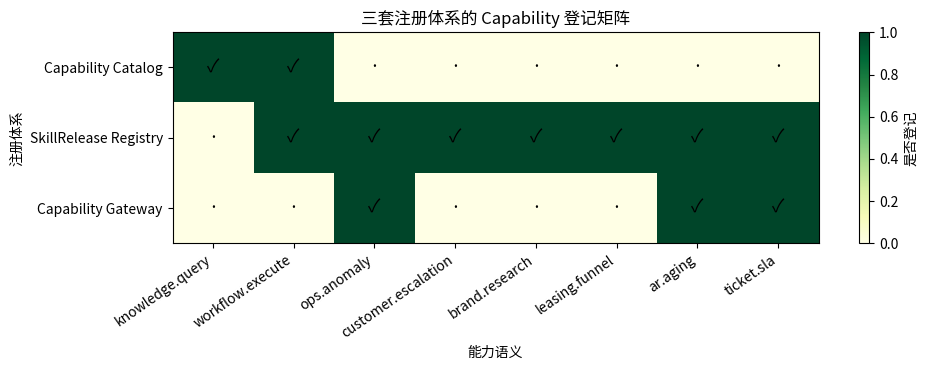

Here is the Python script that generated this plot:
import numpy as np
import matplotlib.pyplot as plt
from matplotlib import font_manager

font_path = "/usr/share/fonts/opentype/noto/NotoSansCJK-Regular.ttc"
font_manager.fontManager.addfont(font_path)
font_name = font_manager.FontProperties(fname=font_path).get_name()
plt.rcParams["font.family"] = font_name
plt.rcParams["axes.unicode_minus"] = False


systems = ["Capability Catalog", "SkillRelease Registry", "Capability Gateway"]
capabilities = ["knowledge.query", "workflow.execute", "ops.anomaly", "customer.escalation", "brand.research", "leasing.funnel", "ar.aging", "ticket.sla"]
# 1=已登记，0=未登记；模拟当前三套体系互不完全引用
inventory = np.array([
    [1, 1, 0, 0, 0, 0, 0, 0],
    [0, 1, 1, 1, 1, 1, 1, 1],
    [0, 0, 1, 0, 0, 0, 1, 1],
])
print("各体系登记条目:", dict(zip(systems, inventory.sum(axis=1))))
print("每项被多少体系登记:", dict(zip(capabilities, inventory.sum(axis=0))))
print("只在 SkillRelease 中出现:", [c for c, n in zip(capabilities, inventory.sum(axis=0)) if n == 1])

fig, ax = plt.subplots(figsize=(10, 3.8))
im = ax.imshow(inventory, cmap="YlGn", vmin=0, vmax=1, aspect="auto")
ax.set_xticks(range(len(capabilities)), capabilities, rotation=35, ha="right")
ax.set_yticks(range(len(systems)), systems)
ax.set_title("三套注册体系的 Capability 登记矩阵")
ax.set_xlabel("能力语义")
ax.set_ylabel("注册体系")
for i in range(inventory.shape[0]):
    for j in range(inventory.shape[1]):
        ax.text(j, i, "✓" if inventory[i, j] else "·", ha="center", va="center", fontsize=13)
fig.colorbar(im, ax=ax, label="是否登记")
plt.tight_layout()
plt.show()
plt.close(fig)

catalog_count = int(inventory[0].sum())
executable_count = int(inventory[1].sum())
shared_count = int((inventory.sum(axis=0) >= 2).sum())
print(f"展示目录条目: {catalog_count}，可执行 SkillRelease: {executable_count}")
print(f"至少被两套体系认识的能力: {shared_count}/{len(capabilities)}")
print("实验结论：当前真正承担执行发现职责的是 SkillRelease；Catalog 更像投影前的元数据壳，三套体系需要统一引用关系。")
